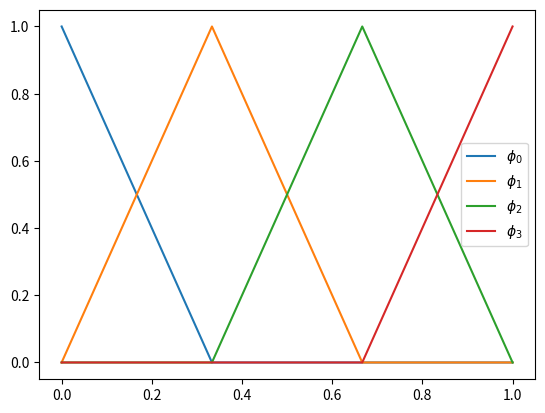
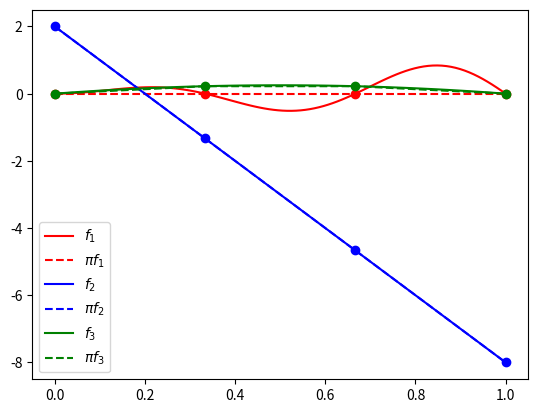
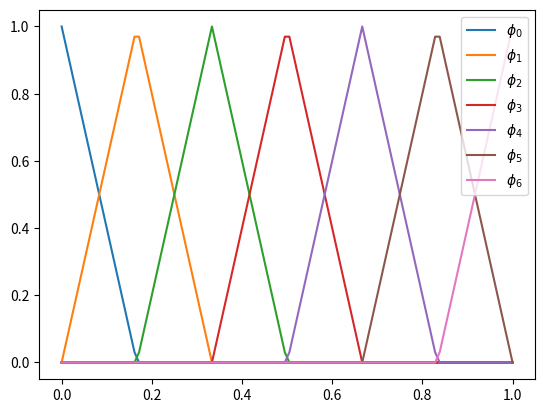
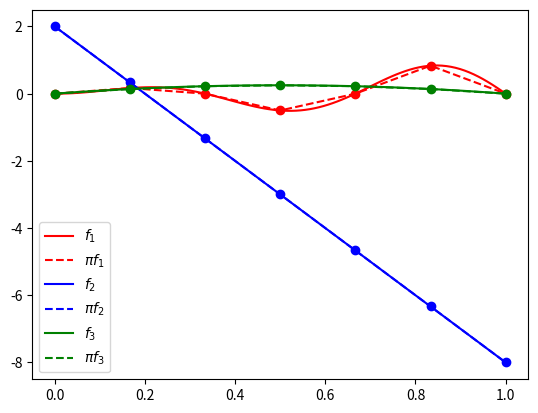
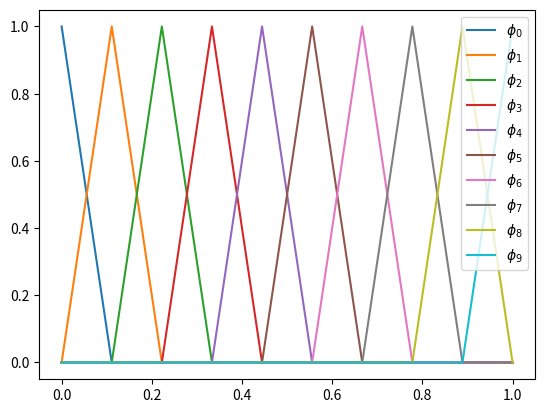
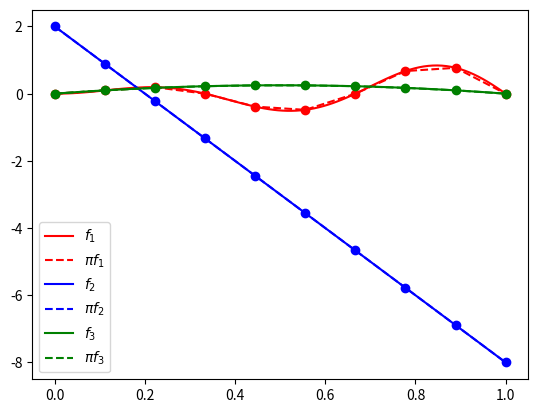

Reproduce these figures in Python, in order.
#%%
import numpy as np
import matplotlib.pyplot as plt
import scipy.linalg as la

import scipy.interpolate as ip

# Define hat functions via np.piecewise
def hatfun(xn, i, x):
    N = len(xn) - 1
    if i == 0:
        return np.piecewise(x, 
                            [(xn[0] <= x) & (x <= xn[1])], 
                            [lambda x: (xn[1] - x)/(xn[1] - xn[0]), 0])
    elif i == N:     
        return np.piecewise(x, 
                            [(xn[N-1] <= x) & (x <=  xn[N])], 
                            [lambda x: (x - xn[i-1])/(xn[N] - xn[N-1]), 0])
    else:
        return np.piecewise(x, 
                            [(xn[i-1] <= x) & (x <= xn[i]),
                             (xn[i]   <= x) & (x <=  xn[i+1])], 
                             [lambda x: (x - xn[i-1])/(xn[i] - xn[i-1]),
                              lambda x: (xn[i+1] - x)/(xn[i+1] - xn[i]), 
                              0])

# Define hat functions assuming that x is vector of
# evaluation points and do a simply looping
def hatfun_simple(xn, i, x):
    y = np.zeros(x.size)
    N = xn.size-1
    for l in range(0, y.size):
        if i == 0:
            if  xn[0] <= x[l] and x[l] <= xn[1]:
                y[l] = (xn[1] - x[l])/(xn[1] - xn[0])
        elif i == N:
            if  xn[N-1] <= x[l] and x[l] <= xn[N]:
                y[l] = (x[l] - xn[N-1])/(xn[N] - xn[N-1])
        elif xn[i-1] <= x[l] and x[l] <= xn[i+1]:
            if  x[l] <= xn[i]:
                y[l] = (x[l] - xn[i-1])/(xn[i] - xn[i-1])
            else:
                y[l] = (xn[i+1] - x[l])/(xn[i+1] - xn[i])
    return y

def interp1d(f, xn, x):
    # Evaluate f at node points
    fn = f(xn)
    # Now write array [f(x_0)*phi(x,0), f(x_1)*phi(x,1), .... ]
    # where f(x_0)*phi(x,0) is either a scalar if x is scalar, otherwise
    # it is a vector
    l = np.array([fn[i]*hatfun(xn, i, x) for i in range(0,len(xn))])
    # Now sum of axis zero to compute resulting interpolant values
    return np.sum(l, axis=0)

def interp1d_simple(f, xn, x):
    # Implementation as in matlab
    pass


if __name__ == "__main__":
    
    # Define functions to interpolate
    def f_1(x):
        return x*np.sin(3*np.pi*x)

    def f_2(x):
        return 2-10*x

    def f_3(x):
        return x*(1-x)
    
    # Get colors, labels
    colors = ["r", "b", "g"] 
    labels = ["f_1", "f_2", "f_3"] 
    functions = [f_1, f_2, f_3]

    for N in [4, 7, 10]:

        # Define nodes
        xn = np.linspace(0, 1, N)

        # Finer sampling for plotting
        x = np.linspace(0, 1, 100)

        # Plot hat functions 
        plt.figure()
        for i in range(0,N):
            phi_i = hatfun(xn, i, x)
            plt.plot(x, phi_i, label=("$\phi_{%d}$"%i))
        plt.legend()

        # Get a new figure
        plt.figure()
        for f,c,l in zip(functions, colors, labels):
            # Plot them
            plt.plot(x, f(x), "-"+c, label="$"+l+"$")
            plt.plot(xn, interp1d(f, xn, xn), "o"+c)
            plt.plot(x, interp1d(f, xn, x), "--"+c, label="$\pi "+l+"$")
            plt.legend()

    plt.show()
